Run: headless pygame with SDL's dummy video driver; simulated clock (each Clock.tick advances the game by its frame time, no real sleeping); random seed 0; keys injected as events and as key.get_pressed() state; no mouse input.
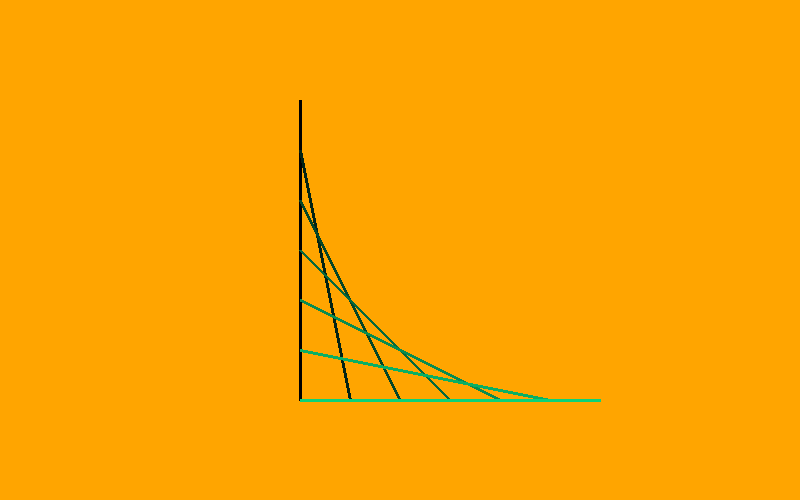
Frame 1 of 4 · flips 1–60 · no input
Frame 2 of 4 · flips 61–180 · tapped SPACE, RETURN · held RIGHT (→), D · screen unchanged from frame 1, image omitted
Frame 3 of 4 · flips 181–300 · held DOWN (↓), S · screen unchanged from frame 2, image omitted
Frame 4 of 4 · flips 301–420 · held LEFT (←), A, UP (↑), W · screen unchanged from frame 3, image omitted

The pygame program that drew these frames:

#dibujo de líneas por iteración

import pygame
import sys
from pygame.locals import *

pygame.init()
ventana = pygame.display.set_mode((800, 500))
pygame.display.set_caption("Cumbi- Multilíneas")


color = pygame.Color(70, 80, 150)
colorDos = pygame.Color(255, 165, 0)
colorTres = pygame.Color(255, 0, 68)
colorCuatro = pygame.Color(0, 0, 0)
#pygame.draw.line(ventana, color, (100,100),(600,400), 5) #método dibujar línea, ventana,color coordenadas


while True:
    ventana.fill(colorDos)  # pinta la ventana con el color definido
    # método dibujar línea, ventana,color coordenadas
    dibujar = 7
    xi = 300
    yi = 100
    xf = 300
    yf = 400
    r = 0
    g = 0
    b = 0
    for ciclo in range(dibujar):
        pygame.draw.line(ventana, (r,g,b), (xi, yi), (xf, yf), 3)
        yi = yi + 50
        xf = xf + 50
        r += 2
        g += 35
        b += 20

    for evento in pygame.event.get():  # ciclo para dibujar la ventana
        if evento.type == QUIT:  # si el evento es click en la X de salir
            pygame.quit()
            sys.exit()

    pygame.display.update()  # se actualiza ventana
